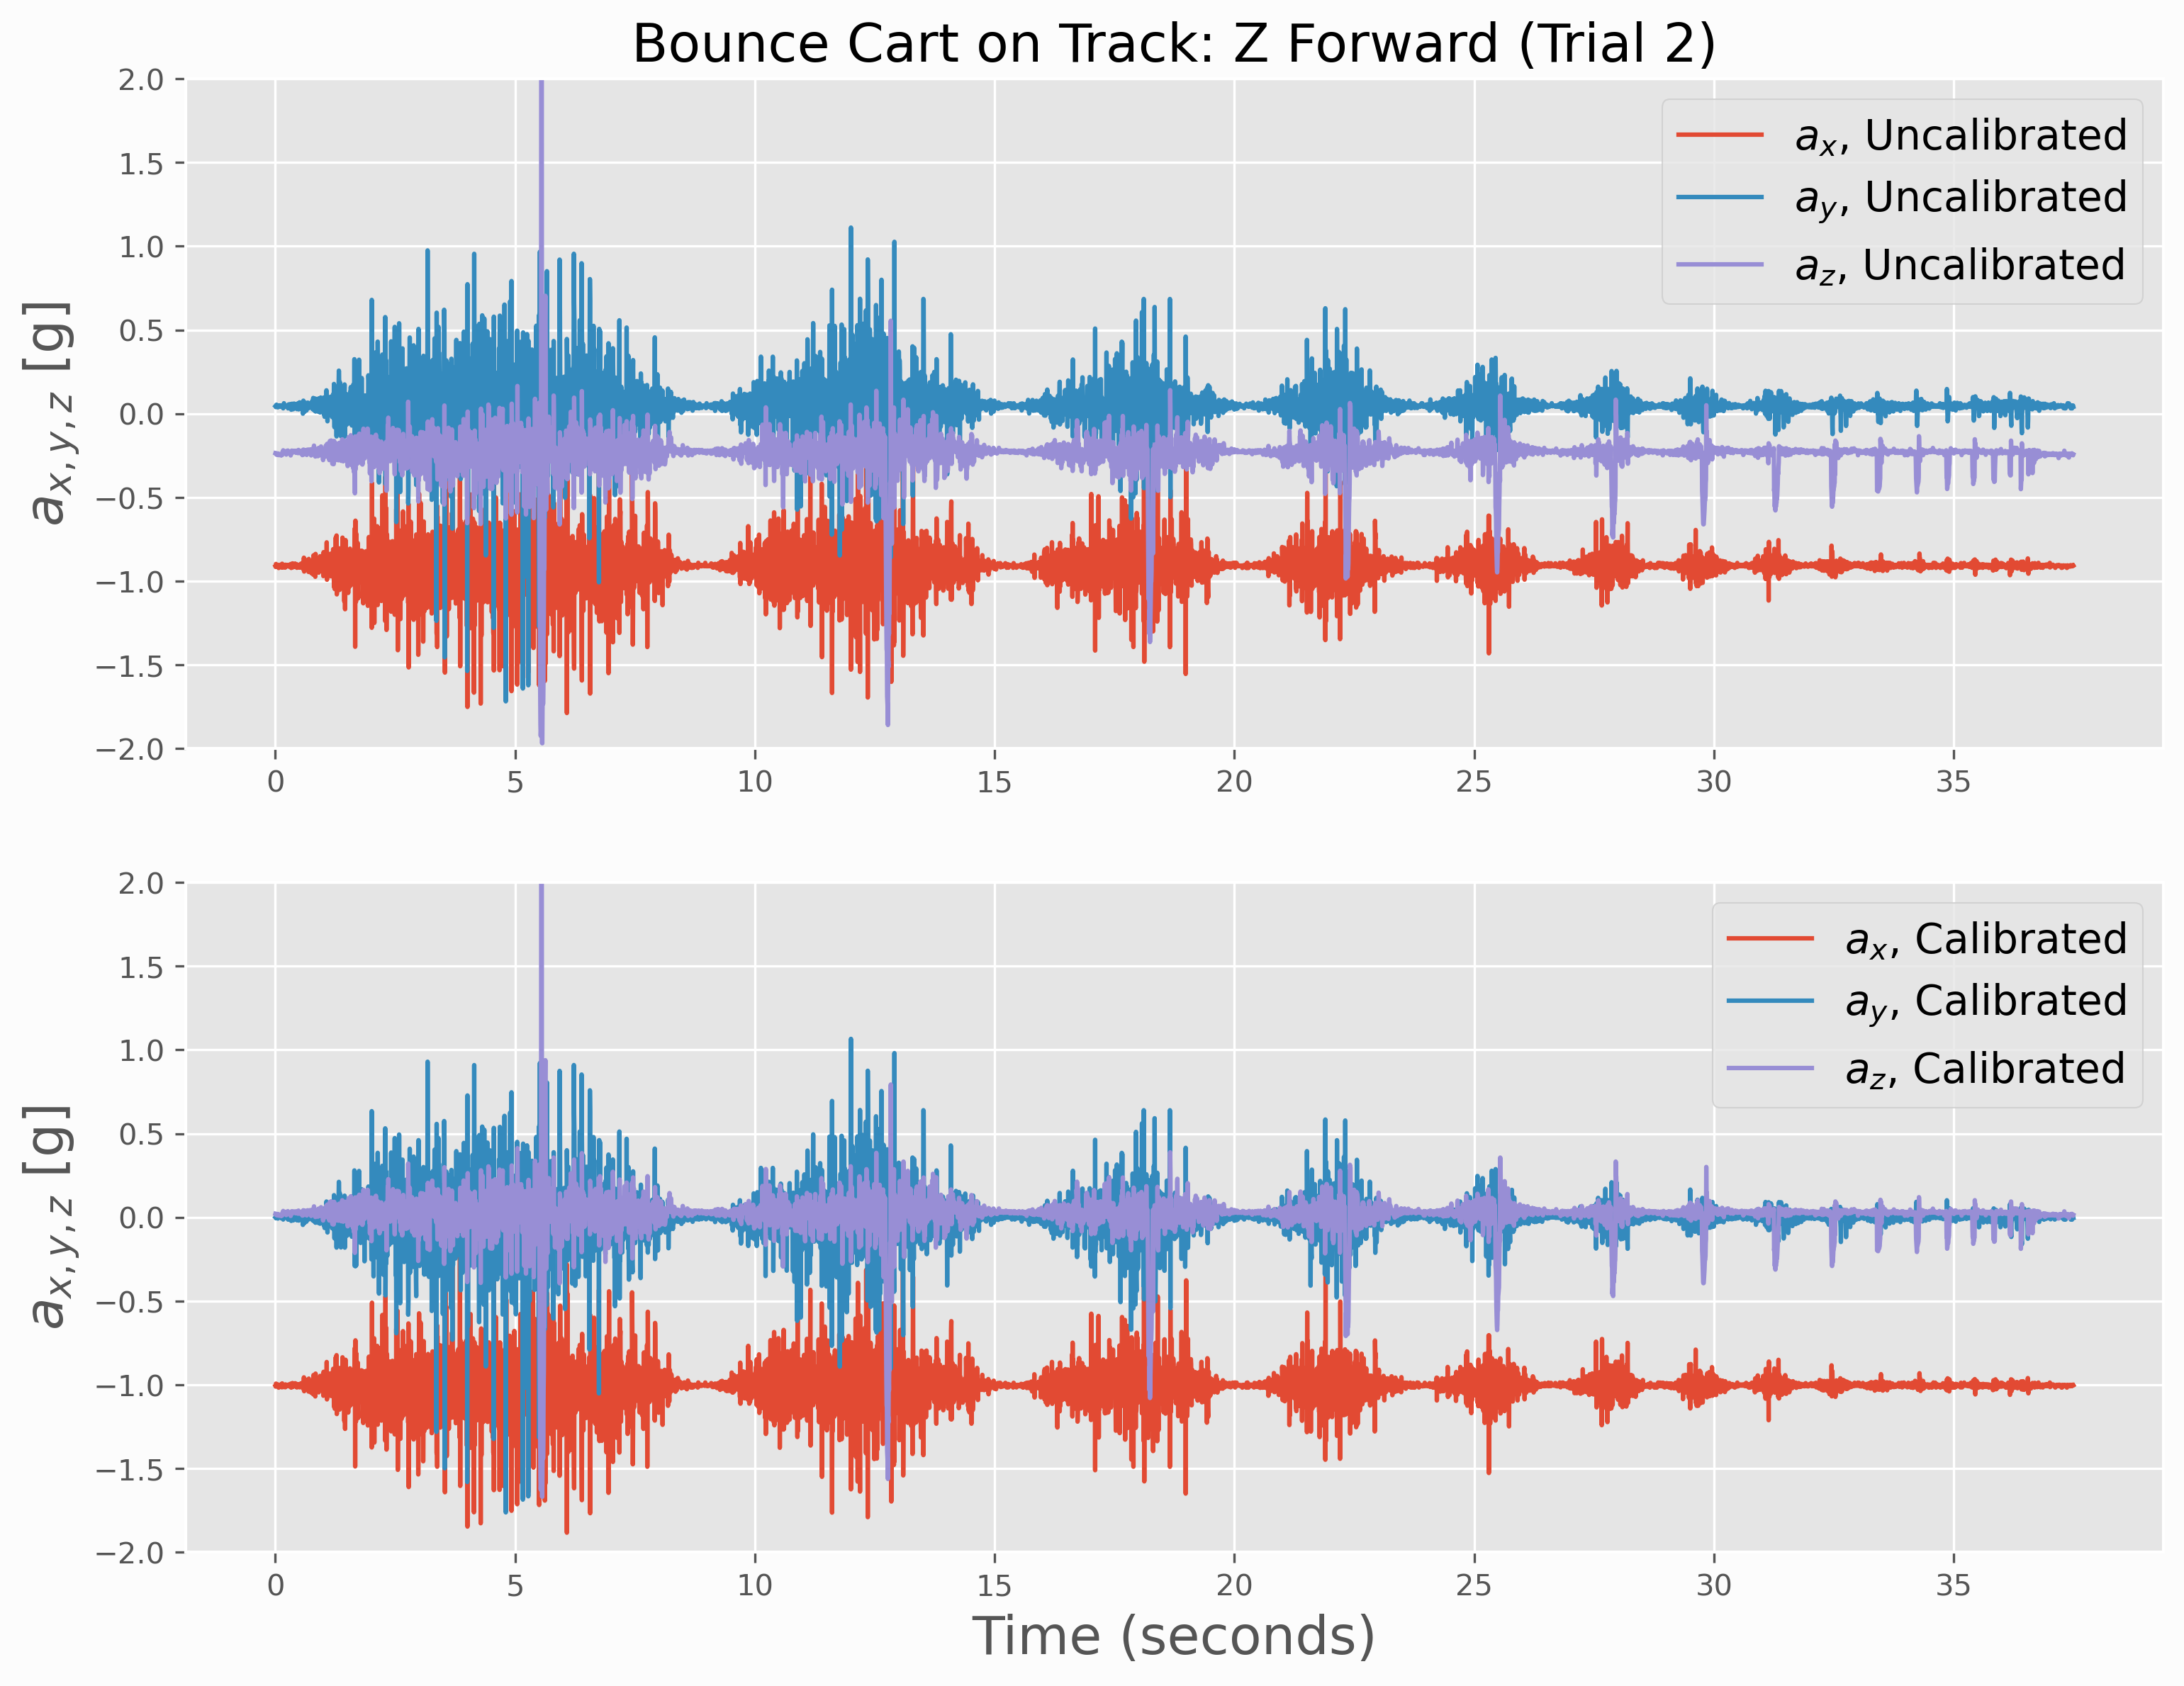

Values plotted in this chart, from the file beside it:
time (seconds), uncal_x, uncal_y, uncal_z, cal_x, cal_y, cal_z
0.005599, -0.9121, 0.04517, -0.2363, -1.008, 0.0001751, 0.02107
0.0111, -0.9158, 0.04712, -0.2368, -1.011, 0.002127, 0.02059
0.01661, -0.8977, 0.03931, -0.2405, -0.9933, -0.005681, 0.01702
0.0223, -0.9006, 0.04565, -0.2371, -0.9962, 0.0006632, 0.02035
0.02788, -0.9111, 0.05347, -0.2454, -1.007, 0.008472, 0.01225
0.03362, -0.9116, 0.04346, -0.2417, -1.007, -0.001533, 0.01583
0.03942, -0.9033, 0.04199, -0.2415, -0.9989, -0.002997, 0.01607
0.04516, -0.9121, 0.04688, -0.2407, -1.008, 0.001883, 0.01678
0.05089, -0.9141, 0.0481, -0.2375, -1.01, 0.003103, 0.01988
0.05664, -0.9031, 0.0376, -0.2456, -0.9986, -0.00739, 0.01202
0.06215, -0.9031, 0.04272, -0.2432, -0.9986, -0.002265, 0.0144
0.06744, -0.9082, 0.0481, -0.2407, -1.004, 0.003103, 0.01678
0.07265, -0.9219, 0.04639, -0.2434, -1.017, 0.001395, 0.01416
0.07785, -0.9075, 0.04541, -0.2478, -1.003, 0.0004191, 0.009873
0.08307, -0.9136, 0.0459, -0.2439, -1.009, 0.0009072, 0.01368
0.08827, -0.9089, 0.04468, -0.2412, -1.004, -0.0003129, 0.0163
0.09347, -0.908, 0.04761, -0.2468, -1.004, 0.002615, 0.01083
0.0987, -0.9075, 0.04956, -0.2458, -1.003, 0.004568, 0.01178
0.1039, -0.9062, 0.04419, -0.2456, -1.002, -0.000801, 0.01202
0.1091, -0.9077, 0.04565, -0.2454, -1.003, 0.0006632, 0.01225
0.1144, -0.9124, 0.04199, -0.2463, -1.008, -0.002997, 0.0113
0.1196, -0.9087, 0.04736, -0.2458, -1.004, 0.002371, 0.01178
0.1249, -0.9014, 0.04077, -0.25, -0.9969, -0.004217, 0.007729
0.1301, -0.9114, 0.04858, -0.2427, -1.007, 0.003591, 0.01487
0.1353, -0.9194, 0.04639, -0.2441, -1.015, 0.001395, 0.01345
0.1405, -0.9116, 0.04639, -0.2473, -1.007, 0.001395, 0.01035
0.1458, -0.8965, 0.04321, -0.2468, -0.992, -0.001777, 0.01083
0.151, -0.9041, 0.04175, -0.2292, -0.9996, -0.003241, 0.02798
0.1562, -0.9158, 0.04639, -0.2363, -1.011, 0.001395, 0.02107
0.1615, -0.9077, 0.04102, -0.2317, -1.003, -0.003973, 0.02559
0.1669, -0.9185, 0.03174, -0.219, -1.014, -0.01325, 0.03798
0.1722, -0.9048, 0.04761, -0.2324, -1, 0.002615, 0.02488
0.1776, -0.9065, 0.04712, -0.2285, -1.002, 0.002127, 0.02869
0.1829, -0.9106, 0.06226, -0.2329, -1.006, 0.01726, 0.0244
0.1882, -0.9158, 0.04639, -0.228, -1.011, 0.001395, 0.02917
0.1936, -0.9094, 0.04688, -0.2271, -1.005, 0.001883, 0.03012
0.1989, -0.9065, 0.04956, -0.2268, -1.002, 0.004568, 0.03036
0.2042, -0.9075, 0.04834, -0.229, -1.003, 0.003347, 0.02821
0.2096, -0.9194, 0.04541, -0.2346, -1.015, 0.0004191, 0.02274
0.2149, -0.9023, 0.0459, -0.2278, -0.9979, 0.0009072, 0.0294
0.2203, -0.9077, 0.0481, -0.2241, -1.003, 0.003103, 0.03298
0.2258, -0.9148, 0.04346, -0.2249, -1.01, -0.001533, 0.03226
0.2311, -0.9124, 0.04346, -0.2446, -1.008, -0.001533, 0.01297
0.2364, -0.906, 0.04126, -0.229, -1.002, -0.003729, 0.02821
0.2418, -0.9053, 0.04565, -0.2253, -1.001, 0.0006632, 0.03179
0.2471, -0.9075, 0.04834, -0.2305, -1.003, 0.003347, 0.02678
0.2524, -0.9048, 0.04761, -0.228, -1, 0.002615, 0.02917
0.2578, -0.9106, 0.03931, -0.23, -1.006, -0.005681, 0.02726
0.2635, -0.9111, 0.03931, -0.2202, -1.007, -0.005681, 0.03679
0.2693, -0.908, 0.03125, -0.2346, -1.004, -0.01373, 0.02274
0.2747, -0.9087, 0.0498, -0.2373, -1.004, 0.004812, 0.02012
0.2801, -0.9036, 0.05542, -0.2317, -0.9991, 0.01042, 0.02559
0.2858, -0.9028, 0.04663, -0.2336, -0.9984, 0.001639, 0.02369
0.2912, -0.9143, 0.04102, -0.2305, -1.01, -0.003973, 0.02678
0.2965, -0.9094, 0.04443, -0.2349, -1.005, -0.000557, 0.0225
0.3019, -0.9094, 0.04565, -0.2312, -1.005, 0.0006632, 0.02607
0.3075, -0.9131, 0.05005, -0.2356, -1.009, 0.005056, 0.02178
0.3129, -0.9128, 0.0564, -0.2402, -1.008, 0.0114, 0.01726
0.3183, -0.907, 0.052, -0.2305, -1.003, 0.007008, 0.02678
0.3237, -0.8982, 0.04346, -0.2495, -0.9937, -0.001533, 0.008205
... 6,890 more rows
